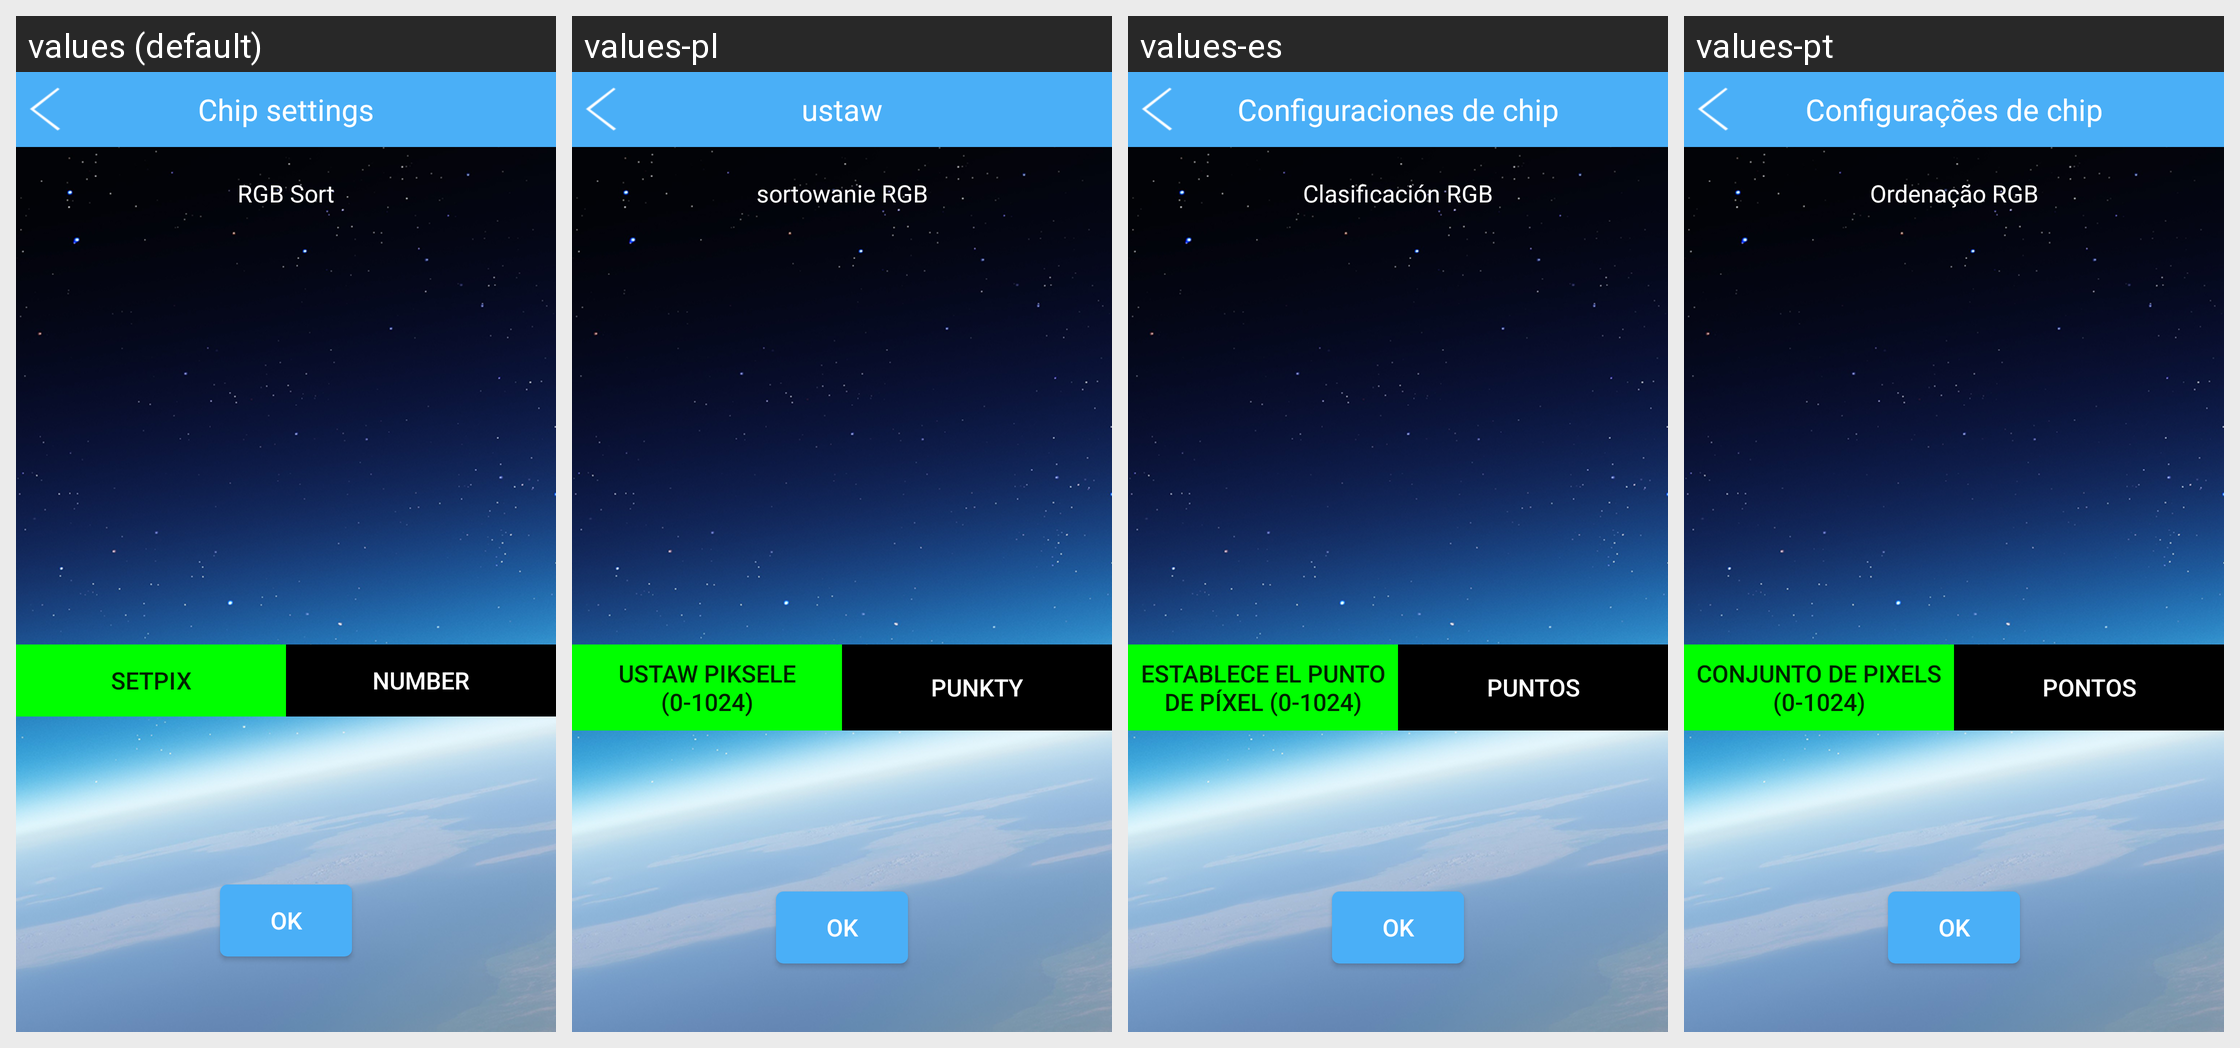

The same Android screen rendered under several of its app's locales, left to right. List the strings drawn on it with the default value and each locale's translation.
Android screen res/layout/activity_chip_select.xml rendered under 4 locales, left to right: values (default), values-pl, values-es, values-pt. Device: Nexus 5 (rendered at 1080×1920; each locale shown at half size, 540×960, under a caption strip naming it); theme AppTheme.
Other locales in the repository, not shown: values-da, values-de, values-de-rDE, values-en, values-fr, values-fr-rFR, values-it, values-ja, values-ja-rJP, values-ko, values-ko-rKR, values-nl, values-ro, values-ru, values-tr, values-vi-rVN, values-zh, values-zh-rCN, values-zh-rHK, values-zh-rTW.
Strings drawn on this screen, with the default value and each locale's value (text and hints the layout hard-codes, and strings that could not be matched under every locale, appear in the picture but are not listed):

tv_chip_set
  values: Chip settings
  values-pl: ustaw
  values-es: Configuraciones de chip
  values-pt: Configurações de chip

rgb_sort
  values: RGB Sort
  values-pl: sortowanie RGB
  values-es: Clasificación RGB
  values-pt: Ordenação RGB

btn_set_pix_number
  values: setpix
  values-pl: ustaw piksele (0-1024)
  values-es: establece el punto de píxel (0-1024)
  values-pt: conjunto de pixels (0-1024)

btn_pix_number
  values: number
  values-pl: punkty
  values-es: puntos
  values-pt: pontos

ok
  values: OK
  values-pl: OK
  values-es: OK
  values-pt: OK
